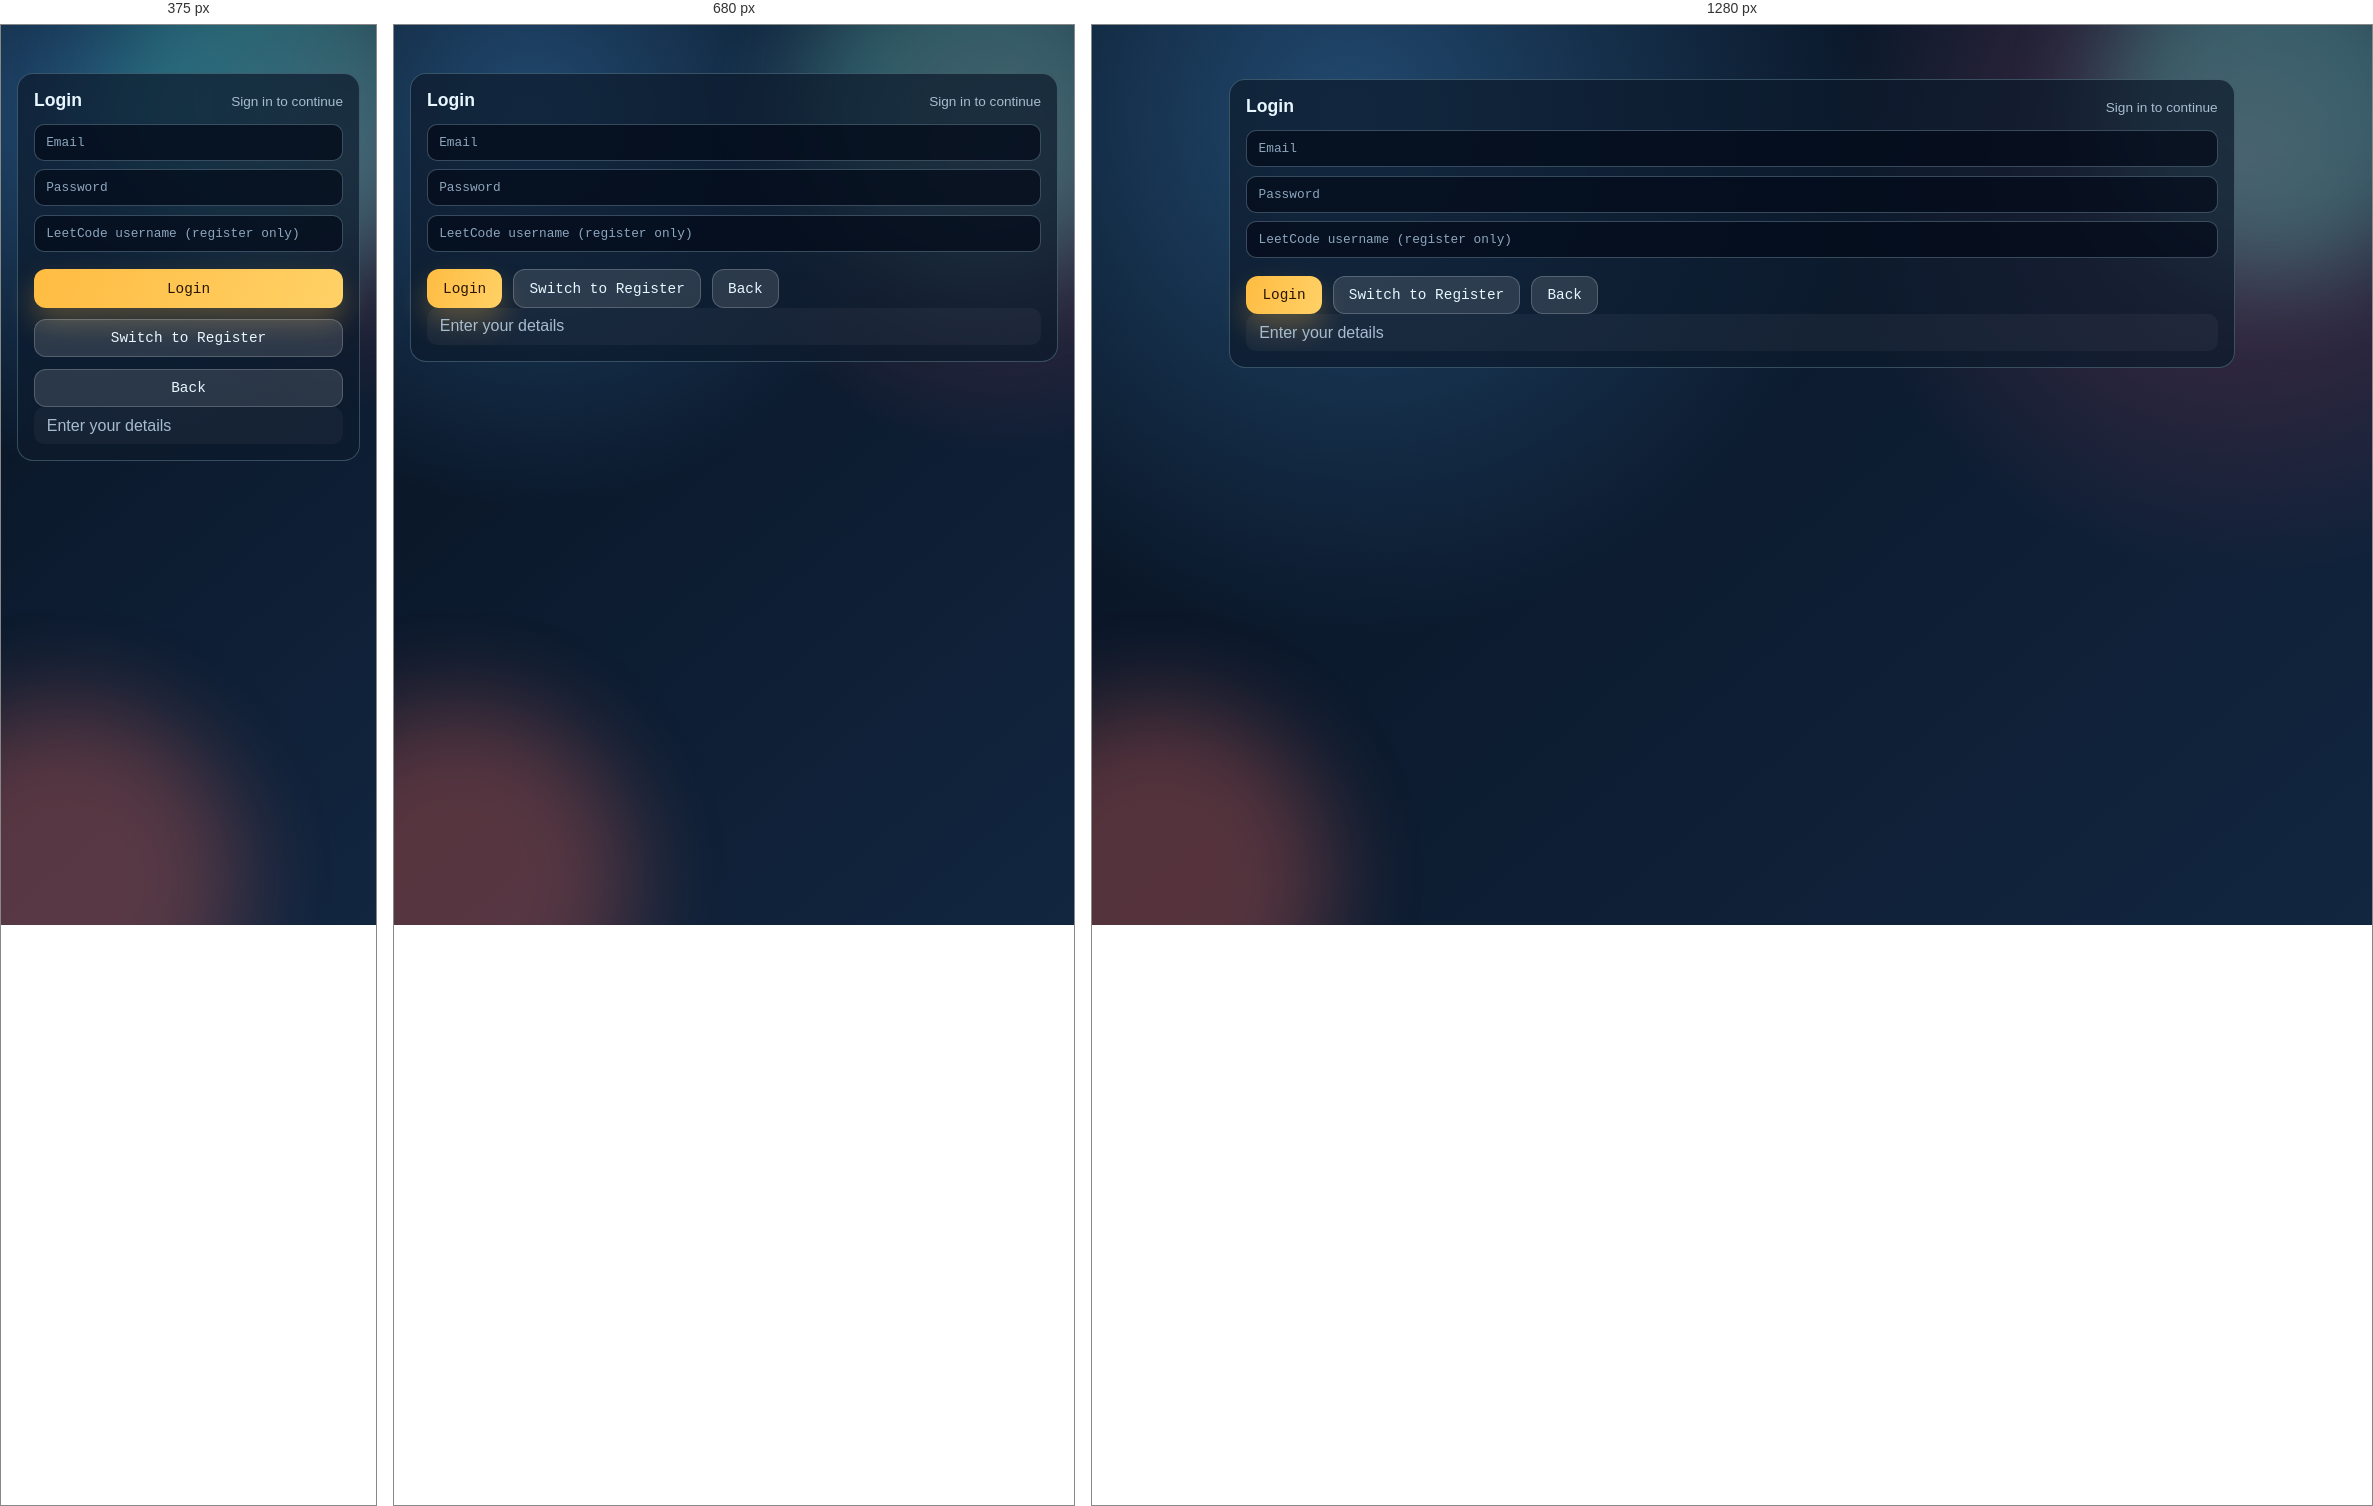
Rendered at 375 px, 680 px and 1280 px, left to right.

<!-- file: auth.html -->
<!doctype html>
<html lang="en">
  <head>
    <meta charset="UTF-8" />
    <meta name="viewport" content="width=device-width, initial-scale=1.0" />
    <title>LeetLoop Auth</title>
    <link rel="preconnect" href="https://fonts.googleapis.com" />
    <link rel="preconnect" href="https://fonts.gstatic.com" crossorigin />
    <link href="https://fonts.googleapis.com/css2?family=Bricolage+Grotesque:wght@400;500;700;800&family=Space+Mono:wght@400;700&display=swap" rel="stylesheet" />
    <link rel="stylesheet" href="/styles.css" />
  </head>
  <body>
    <div class="bg-orb orb-a"></div>
    <div class="bg-orb orb-b"></div>

    <main class="page-shell">
      <section class="panel auth-shell">
        <div class="panel-head">
          <h3 id="authTitle">Login</h3>
          <p id="authHint">Sign in to continue</p>
        </div>

        <div class="connect-grid">
          <input id="emailInput" class="field" type="email" placeholder="Email" />
          <input id="passwordInput" class="field" type="password" placeholder="Password" />
          <input id="leetcodeUsernameInput" class="field" type="text" placeholder="LeetCode username (register only)" />
        </div>

        <div class="hero-actions">
          <button id="submitBtn" class="btn btn-primary" type="button">Login</button>
          <button id="toggleModeBtn" class="btn btn-ghost" type="button">Switch to Register</button>
          <button id="backBtn" class="btn btn-ghost" type="button">Back</button>
        </div>

        <p id="status" class="state-msg">Enter your details</p>
      </section>
    </main>

    <script src="/auth.js"></script>
  </body>
</html>


/* @media block from styles.css */
@media (min-width: 820px) {
  .page-shell {
    padding: 2.4rem 1.4rem 3.5rem;
  }

  .stats-grid {
    grid-template-columns: repeat(4, minmax(0, 1fr));
  }

  .calendar-detail-columns {
    grid-template-columns: repeat(2, minmax(0, 1fr));
  }

  .onboarding-grid {
    grid-template-columns: repeat(3, minmax(0, 1fr));
  }
}

/* @media block from styles.css */
@media (max-width: 540px) {
  .hero-actions .btn {
    width: 100%;
  }
}